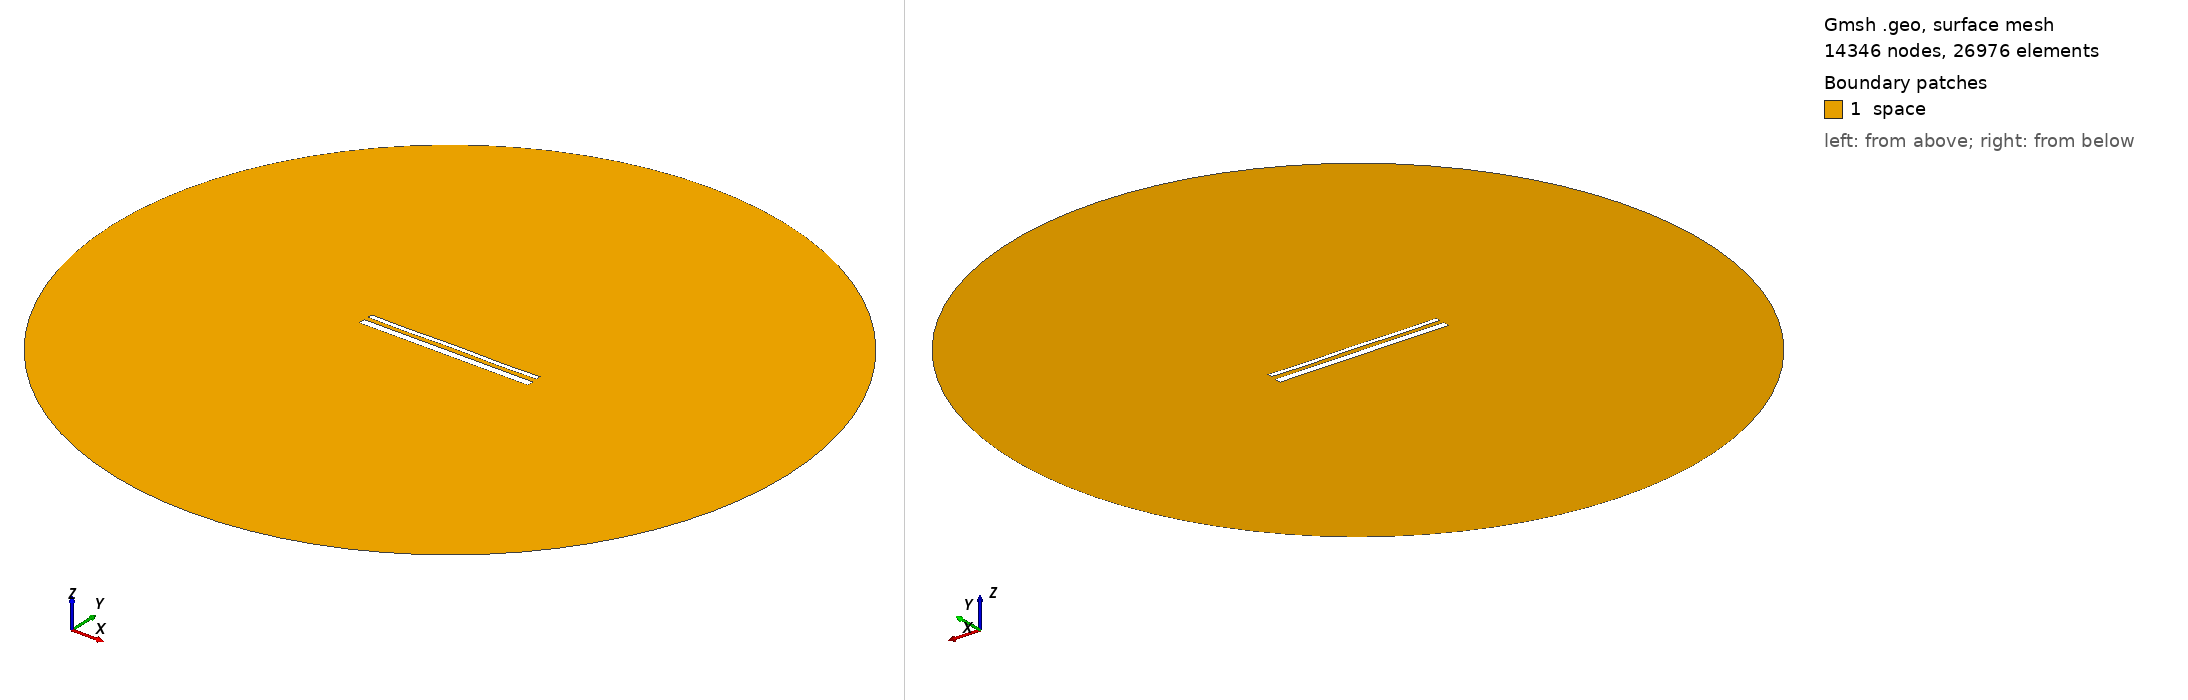

Gmsh geometry script, surface-meshed: 14346 nodes, 26976 surface elements. Boundary patches (legend numbers): 1 space. Left view from above one corner, right view from below the opposite corner. Legend entries are the model's physical surfaces. The drawing asked Gmsh for element sizes between 1% and 20% of the model's largest extent; the script's own settings can give other sizes.

=== 15436.geo (drawn) ===
//---------------------------------------
// Geometry kernel
//---------------------------------------

SetFactory("OpenCASCADE");



//---------------------------------------
// Parameters of the geometry
//---------------------------------------

// Overetch of the upper plate
overetch = 0.5;

// Distance between the plates
distance = 2.5;

// Discretization over the x axis (for the deformation)
nx = 50; 

// Length of the plate
L = 100 - overetch; 

// Number of modes
n = 4; 

// 1st mode coefficient
coeff(1) = 0.07499999999999998;
beta(1) = 0.596864 * 3.1415926535 / L;

// 2nd mode coefficient
coeff(2) = 0.0;
beta(2) = 1.49418 * 3.1415926535 / L;

// 3rd mode coefficient
coeff(3) = 0.0;
beta(3) = 2.50025 * 3.1415926535 / L;

// 4th mode coefficient
coeff(4) = -0.15;
beta(4) = 3.49999 * 3.1415926535 / L;



//---------------------------------------
// Upper plate (deformed rectangle)
//---------------------------------------

// Coordiantes of the upper plate
xmin = -50;
xmax = 50 - overetch;

// Height of the upper plate
yheight = 4 - 2 * overetch;

// Indexes of the points
UpperID[] = {};
LowerID[] = {};
LeftID[] = {};
RightID[] = {};

// Point index
p = 1;

// Horizontal edges
For i In {1:nx}
    x = xmin + (i-1)*(xmax - xmin)/(nx-1);

    y_bottom = distance / 2 + overetch;
    For j In {1:n}
        C = (Cosh(beta(j)*L) + Cos(beta(j)*L)) / (Sinh(beta(j)*L) + Sin(beta(j)*L));
        y_bottom  = y_bottom + coeff(j) * (Cosh(beta(j)*(x+50)) - Cos(beta(j)*(x+50)) - C * (Sinh(beta(j)*(x+50)) - Sin(beta(j)*(x+50))));
    EndFor

    y_top = y_bottom + yheight;

    Point(p) = {x, y_top, 0, 1.0};
    UpperID[i] = p;
    p = p + 1;

    Point(p) = {x, y_bottom, 0, 1.0};
    LowerID[i] = p;
    p = p + 1;
EndFor

// Create point lists
UpperPts[] = {}; LowerPts[] = {};
For i In {1:nx}
  UpperPts[] += {UpperID[i]};
  LowerPts[] += {LowerID[i]};
EndFor

// Build splines
Spline(1) = {UpperPts[]};
Spline(2) = {LowerPts[]};
Line(3) = {LowerPts[nx-1], UpperPts[nx-1]};
Line(4) = {LowerPts[0], UpperPts[0]};

// Build the plane surface
Curve Loop(1) = {2, 3, -1, -4};
Plane Surface(1) = {1};



//---------------------------------------
// Lower plate (rectangle)
//---------------------------------------

// Vertices
Point(1001) = {-50, -1, 0, 1.0};
Point(1002) = { 50, -1, 0, 1.0};
Point(1003) = { 50,  -5, 0, 1.0};
Point(1004) = {-50,  -5, 0, 1.0};

// Edges
Line(5) = {1001, 1002};
Line(6) = {1002, 1003};
Line(7) = {1003, 1004};
Line(8) = {1004, 1001};

// Plane surface
Line Loop(2) = {5, 6, 7, 8};
Plane Surface(2) = {2}; 



//---------------------------------------
// Outer (fictious) boundary
//---------------------------------------

// Points
Point(1005) = {0, 0, 0};       // Center
Point(1006) = {200, 0, 0};     // Start point
Point(1007) = {0, 200, 0};     // 90 degrees
Point(1008) = {-200, 0, 0};    // 180 degrees
Point(1009) = {0, -200, 0};    // 270 degrees

// Circle arcs (each needs start, center, end)
Circle(9) = {1006, 1005, 1007};
Circle(10) = {1007, 1005, 1008};
Circle(11) = {1008, 1005, 1009};
Circle(12) = {1009, 1005, 1006};

// Plane surface for the entire domain
Curve Loop(3) = {9, 10, 11, 12};
Surface(3) = {3};

// Subtract the plates from the whole domain to obtain the actual domain where we want to solve the equations
BooleanDifference{ Surface{3}; Delete; }{ Surface{1}; Surface{2}; Delete; }




//---------------------------------------
// Transfinite Lines/Curves
//---------------------------------------

// Set the number of points on the boundaries
r = 7;

// Plates
Transfinite Curve {1, 2} = 50*r Using Progression 1;
Transfinite Curve {3, 4} = 2*r Using Progression 1;
Transfinite Line {5, 7} = 50*r Using Progression 1;
Transfinite Line {6, 8} = 2*r Using Progression 1;

// Outer boundary
Transfinite Line {9, 10, 11, 12} = 20 Using Progression 1;



//---------------------------------------
// Physical groups
//---------------------------------------                

// Physical curves (boundaries)
Physical Line("force_segment", 10) = {2};
Physical Line("upper_plate", 11) = {1, 3, 4};
Physical Line("lower_plate", 12) = {5, 6, 7, 8};
Physical Line("boundary", 20) = {9, 10, 11, 12};

// Physical Surfaces
Physical Surface("space", 30) = {3};



//---------------------------------------
// 6. Generate the Mesh
//---------------------------------------

// 2D mesh generation
Mesh 2;
